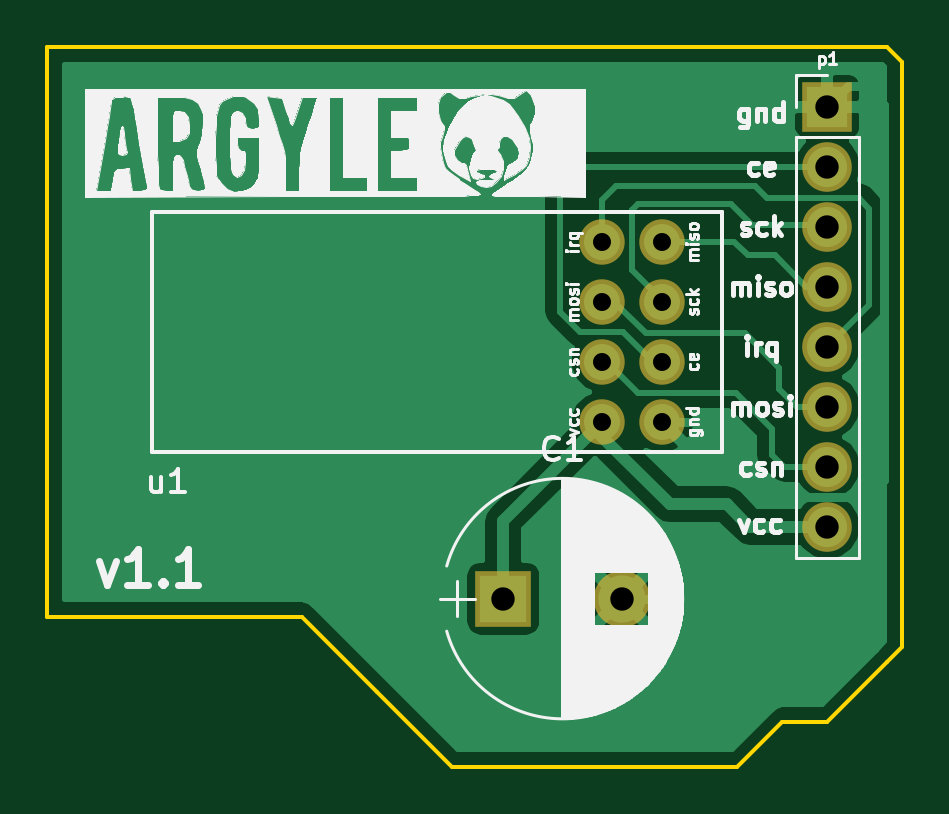
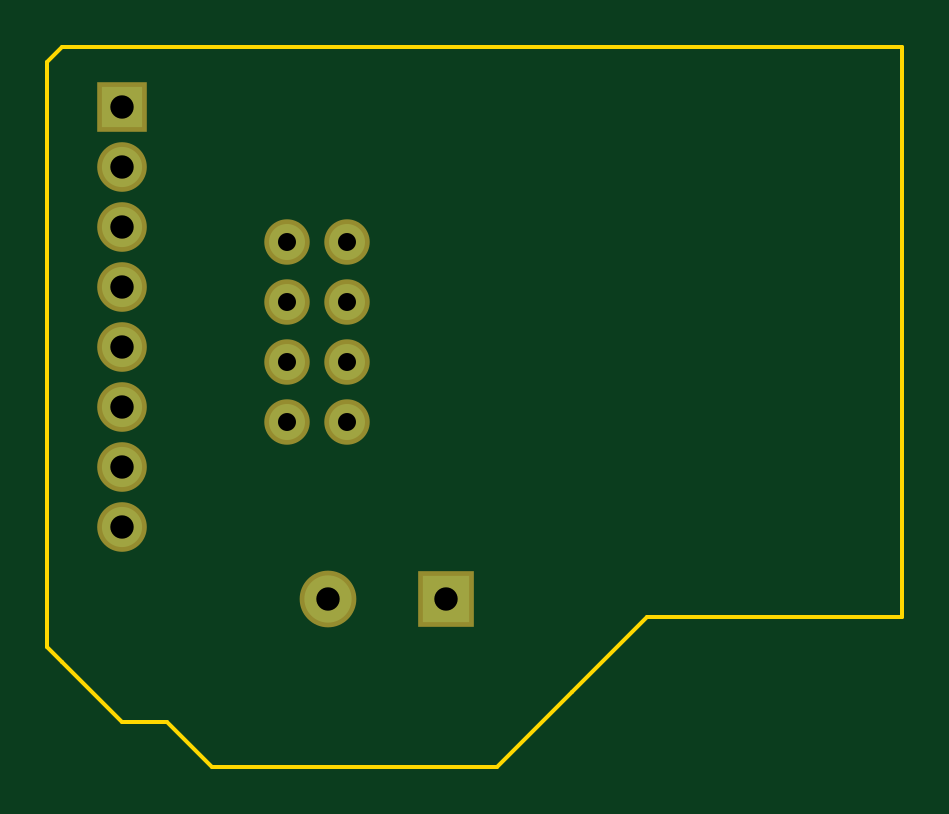
Circuit board: 8 layer files. Board 36.2 x 30.5 mm.
- bottom_copper: nRF24-breakout-B.Cu.gbl (913 bytes)
- bottom_mask: nRF24-breakout-B.Mask.gbs (907 bytes)
- bottom_silk: nRF24-breakout-B.SilkS.gbo (288 bytes)
- outline: nRF24-breakout-Edge.Cuts.gm1 (936 bytes)
- top_copper: nRF24-breakout-F.Cu.gtl (16493 bytes)
- top_mask: nRF24-breakout-F.Mask.gts (907 bytes)
- top_silk: nRF24-breakout-F.SilkS.gto (54325 bytes)
- drill: nRF24-breakout.drl (402 bytes)

=== bottom_copper: nRF24-breakout-B.Cu.gbl ===
G04 #@! TF.FileFunction,Copper,L2,Bot,Signal*
%FSLAX46Y46*%
G04 Gerber Fmt 4.6, Leading zero omitted, Abs format (unit mm)*
G04 Created by KiCad (PCBNEW 4.0.7) date Tuesday, June 26, 2018 'PMt' 08:38:01 PM*
%MOMM*%
%LPD*%
G01*
G04 APERTURE LIST*
%ADD10C,0.100000*%
%ADD11R,1.700000X1.700000*%
%ADD12O,1.700000X1.700000*%
%ADD13C,1.524000*%
%ADD14R,2.000000X2.000000*%
%ADD15C,2.000000*%
G04 APERTURE END LIST*
D10*
D11*
X140970000Y-111760000D03*
D12*
X140970000Y-114300000D03*
X140970000Y-116840000D03*
X140970000Y-119380000D03*
X140970000Y-121920000D03*
X140970000Y-124460000D03*
X140970000Y-127000000D03*
X140970000Y-129540000D03*
D13*
X133985000Y-122555000D03*
X133985000Y-120015000D03*
X133985000Y-117475000D03*
X133985000Y-125095000D03*
X131445000Y-117475000D03*
X131445000Y-120015000D03*
X131445000Y-122555000D03*
X131445000Y-125095000D03*
D14*
X127254000Y-132588000D03*
D15*
X132254000Y-132588000D03*
M02*

=== bottom_mask: nRF24-breakout-B.Mask.gbs ===
G04 #@! TF.FileFunction,Soldermask,Bot*
%FSLAX46Y46*%
G04 Gerber Fmt 4.6, Leading zero omitted, Abs format (unit mm)*
G04 Created by KiCad (PCBNEW 4.0.7) date Tuesday, June 26, 2018 'PMt' 08:38:01 PM*
%MOMM*%
%LPD*%
G01*
G04 APERTURE LIST*
%ADD10C,0.100000*%
%ADD11R,2.100000X2.100000*%
%ADD12O,2.100000X2.100000*%
%ADD13C,1.924000*%
%ADD14R,2.400000X2.400000*%
%ADD15C,2.400000*%
G04 APERTURE END LIST*
D10*
D11*
X140970000Y-111760000D03*
D12*
X140970000Y-114300000D03*
X140970000Y-116840000D03*
X140970000Y-119380000D03*
X140970000Y-121920000D03*
X140970000Y-124460000D03*
X140970000Y-127000000D03*
X140970000Y-129540000D03*
D13*
X133985000Y-122555000D03*
X133985000Y-120015000D03*
X133985000Y-117475000D03*
X133985000Y-125095000D03*
X131445000Y-117475000D03*
X131445000Y-120015000D03*
X131445000Y-122555000D03*
X131445000Y-125095000D03*
D14*
X127254000Y-132588000D03*
D15*
X132254000Y-132588000D03*
M02*

=== bottom_silk: nRF24-breakout-B.SilkS.gbo ===
G04 #@! TF.FileFunction,Legend,Bot*
%FSLAX46Y46*%
G04 Gerber Fmt 4.6, Leading zero omitted, Abs format (unit mm)*
G04 Created by KiCad (PCBNEW 4.0.7) date Tuesday, June 26, 2018 'PMt' 08:38:01 PM*
%MOMM*%
%LPD*%
G01*
G04 APERTURE LIST*
%ADD10C,0.100000*%
G04 APERTURE END LIST*
D10*
M02*

=== outline: nRF24-breakout-Edge.Cuts.gm1 ===
G04 #@! TF.FileFunction,Profile,NP*
%FSLAX46Y46*%
G04 Gerber Fmt 4.6, Leading zero omitted, Abs format (unit mm)*
G04 Created by KiCad (PCBNEW 4.0.7) date Tuesday, June 26, 2018 'PMt' 08:38:01 PM*
%MOMM*%
%LPD*%
G01*
G04 APERTURE LIST*
%ADD10C,0.100000*%
%ADD11C,0.150000*%
G04 APERTURE END LIST*
D10*
D11*
X144145000Y-134620000D02*
X143510000Y-135255000D01*
X144145000Y-109855000D02*
X144145000Y-134620000D01*
X143510000Y-109220000D02*
X144145000Y-109855000D01*
X137160000Y-139700000D02*
X139065000Y-137795000D01*
X125095000Y-139700000D02*
X137160000Y-139700000D01*
X121920000Y-136525000D02*
X125095000Y-139700000D01*
X140970000Y-137795000D02*
X143510000Y-135255000D01*
X139065000Y-137795000D02*
X140970000Y-137795000D01*
X143510000Y-109220000D02*
X107950000Y-109220000D01*
X118745000Y-133350000D02*
X121920000Y-136525000D01*
X107950000Y-133350000D02*
X118745000Y-133350000D01*
X107950000Y-109220000D02*
X107950000Y-133350000D01*
M02*

=== top_copper: nRF24-breakout-F.Cu.gtl (16493 bytes, source omitted) ===
=== top_mask: nRF24-breakout-F.Mask.gts ===
G04 #@! TF.FileFunction,Soldermask,Top*
%FSLAX46Y46*%
G04 Gerber Fmt 4.6, Leading zero omitted, Abs format (unit mm)*
G04 Created by KiCad (PCBNEW 4.0.7) date Tuesday, June 26, 2018 'PMt' 08:38:01 PM*
%MOMM*%
%LPD*%
G01*
G04 APERTURE LIST*
%ADD10C,0.100000*%
%ADD11R,2.100000X2.100000*%
%ADD12O,2.100000X2.100000*%
%ADD13C,1.924000*%
%ADD14R,2.400000X2.400000*%
%ADD15C,2.400000*%
G04 APERTURE END LIST*
D10*
D11*
X140970000Y-111760000D03*
D12*
X140970000Y-114300000D03*
X140970000Y-116840000D03*
X140970000Y-119380000D03*
X140970000Y-121920000D03*
X140970000Y-124460000D03*
X140970000Y-127000000D03*
X140970000Y-129540000D03*
D13*
X133985000Y-122555000D03*
X133985000Y-120015000D03*
X133985000Y-117475000D03*
X133985000Y-125095000D03*
X131445000Y-117475000D03*
X131445000Y-120015000D03*
X131445000Y-122555000D03*
X131445000Y-125095000D03*
D14*
X127254000Y-132588000D03*
D15*
X132254000Y-132588000D03*
M02*

=== top_silk: nRF24-breakout-F.SilkS.gto (54325 bytes, source omitted) ===
=== drill: nRF24-breakout.drl ===
M48
;DRILL file {KiCad 4.0.7} date Tuesday, June 26, 2018 'PMt' 08:38:28 PM
;FORMAT={-:-/ absolute / inch / decimal}
FMAT,2
INCH,TZ
T1C0.030
T2C0.039
%
G90
G05
M72
T1
X5.175Y-4.625
X5.175Y-4.725
X5.175Y-4.825
X5.175Y-4.925
X5.275Y-4.625
X5.275Y-4.725
X5.275Y-4.825
X5.275Y-4.925
T2
X5.01Y-5.22
X5.2069Y-5.22
X5.55Y-4.4
X5.55Y-4.5
X5.55Y-4.6
X5.55Y-4.7
X5.55Y-4.8
X5.55Y-4.9
X5.55Y-5.
X5.55Y-5.1
T0
M30

